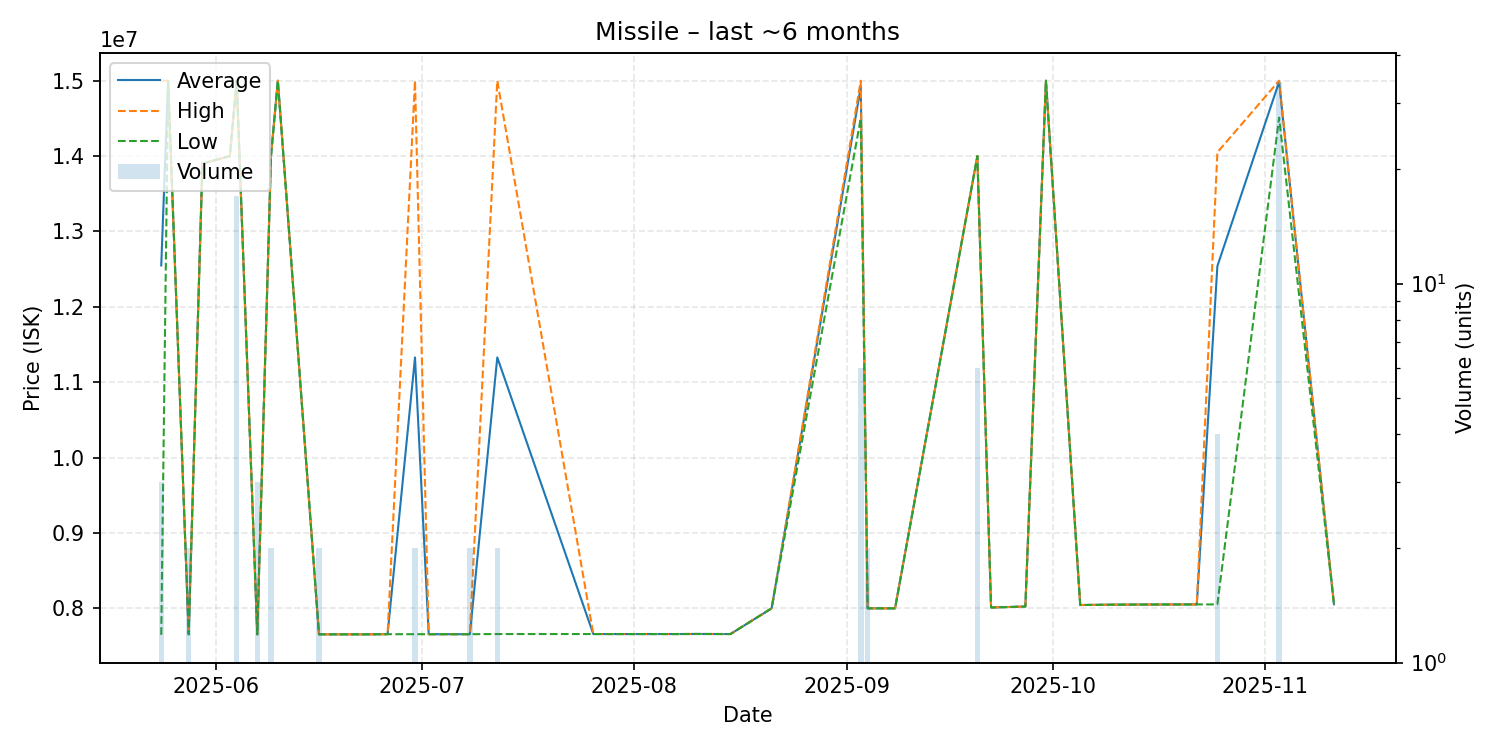

Source data for this figure (header and first rows):
date, average, highest, lowest, order_count, volume
2025-05-24, 12549667, 15000000, 7649000, 2, 3
2025-05-25, 15000000, 15000000, 15000000, 1, 1
2025-05-28, 7656000, 7656000, 7656000, 2, 2
2025-05-30, 13900000, 13900000, 13900000, 1, 1
2025-06-03, 14000000, 14000000, 14000000, 1, 1
2025-06-04, 15000000, 15000000, 15000000, 1, 17
2025-06-07, 7656000, 7656000, 7656000, 2, 3
2025-06-09, 14000000, 14000000, 14000000, 2, 2
2025-06-10, 15000000, 15000000, 15000000, 1, 1
2025-06-16, 7656000, 7656000, 7656000, 2, 2
2025-06-18, 7656000, 7656000, 7656000, 1, 1
2025-06-23, 7656000, 7656000, 7656000, 1, 1
2025-06-26, 7658000, 7658000, 7658000, 1, 1
2025-06-30, 11329000, 15000000, 7658000, 2, 2
2025-07-02, 7658000, 7658000, 7658000, 1, 1
2025-07-08, 7658000, 7658000, 7658000, 2, 2
2025-07-12, 11330000, 15000000, 7660000, 2, 2
2025-07-26, 7660000, 7660000, 7660000, 1, 1
2025-08-04, 7660000, 7660000, 7660000, 1, 1
2025-08-07, 7660000, 7660000, 7660000, 1, 1
2025-08-10, 7661000, 7661000, 7661000, 1, 1
2025-08-15, 7660000, 7660000, 7660000, 1, 1
2025-08-21, 8001000, 8001000, 8001000, 1, 1
2025-09-03, 14916667, 15000000, 14500000, 2, 6
2025-09-04, 8001000, 8001000, 8001000, 1, 2
2025-09-08, 8001000, 8001000, 8001000, 1, 1
2025-09-20, 14000000, 14000000, 14000000, 1, 6
2025-09-22, 8012000, 8012000, 8012000, 1, 1
2025-09-27, 8025000, 8025000, 8025000, 1, 1
2025-09-30, 15000000, 15000000, 15000000, 1, 1
2025-10-05, 8045000, 8045000, 8045000, 1, 1
2025-10-09, 8049000, 8049000, 8049000, 1, 1
2025-10-13, 8051000, 8051000, 8051000, 1, 1
2025-10-22, 8053000, 8053000, 8053000, 1, 1
2025-10-25, 12540750, 14050000, 8053000, 4, 4
2025-11-03, 14985588, 15000000, 14510000, 2, 34
2025-11-11, 8055000, 8055000, 8055000, 1, 1
